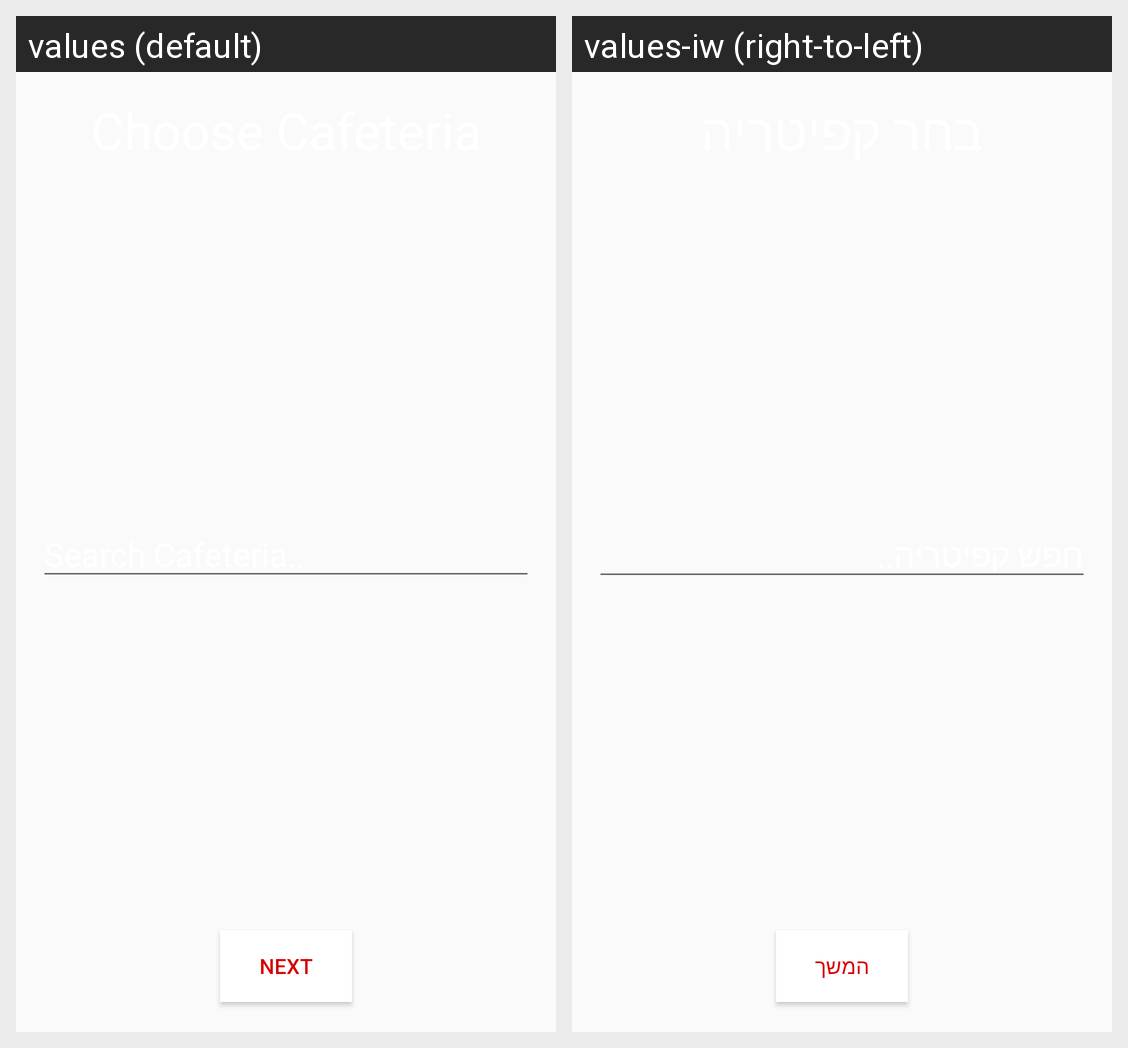

This grid shows one Android layout under two languages. Give, for every string resource on the screen, its name, the default text and each shown locale's text.
Android screen res/layout/activity_choose_cafeteria.xml rendered under 2 locales, left to right: values (default), values-iw (right-to-left). Device: Nexus 5 (rendered at 1080×1920; each locale shown at half size, 540×960, under a caption strip naming it); theme AppTheme.
Strings drawn on this screen, with the default value and each locale's value (text and hints the layout hard-codes, and strings that could not be matched under every locale, appear in the picture but are not listed):

choose_cafeteria_btn
  values: Next
  values-iw: המשך

choose_cafeteria_hint
  values: Search Cafeteria..
  values-iw: חפש קפיטריה..
